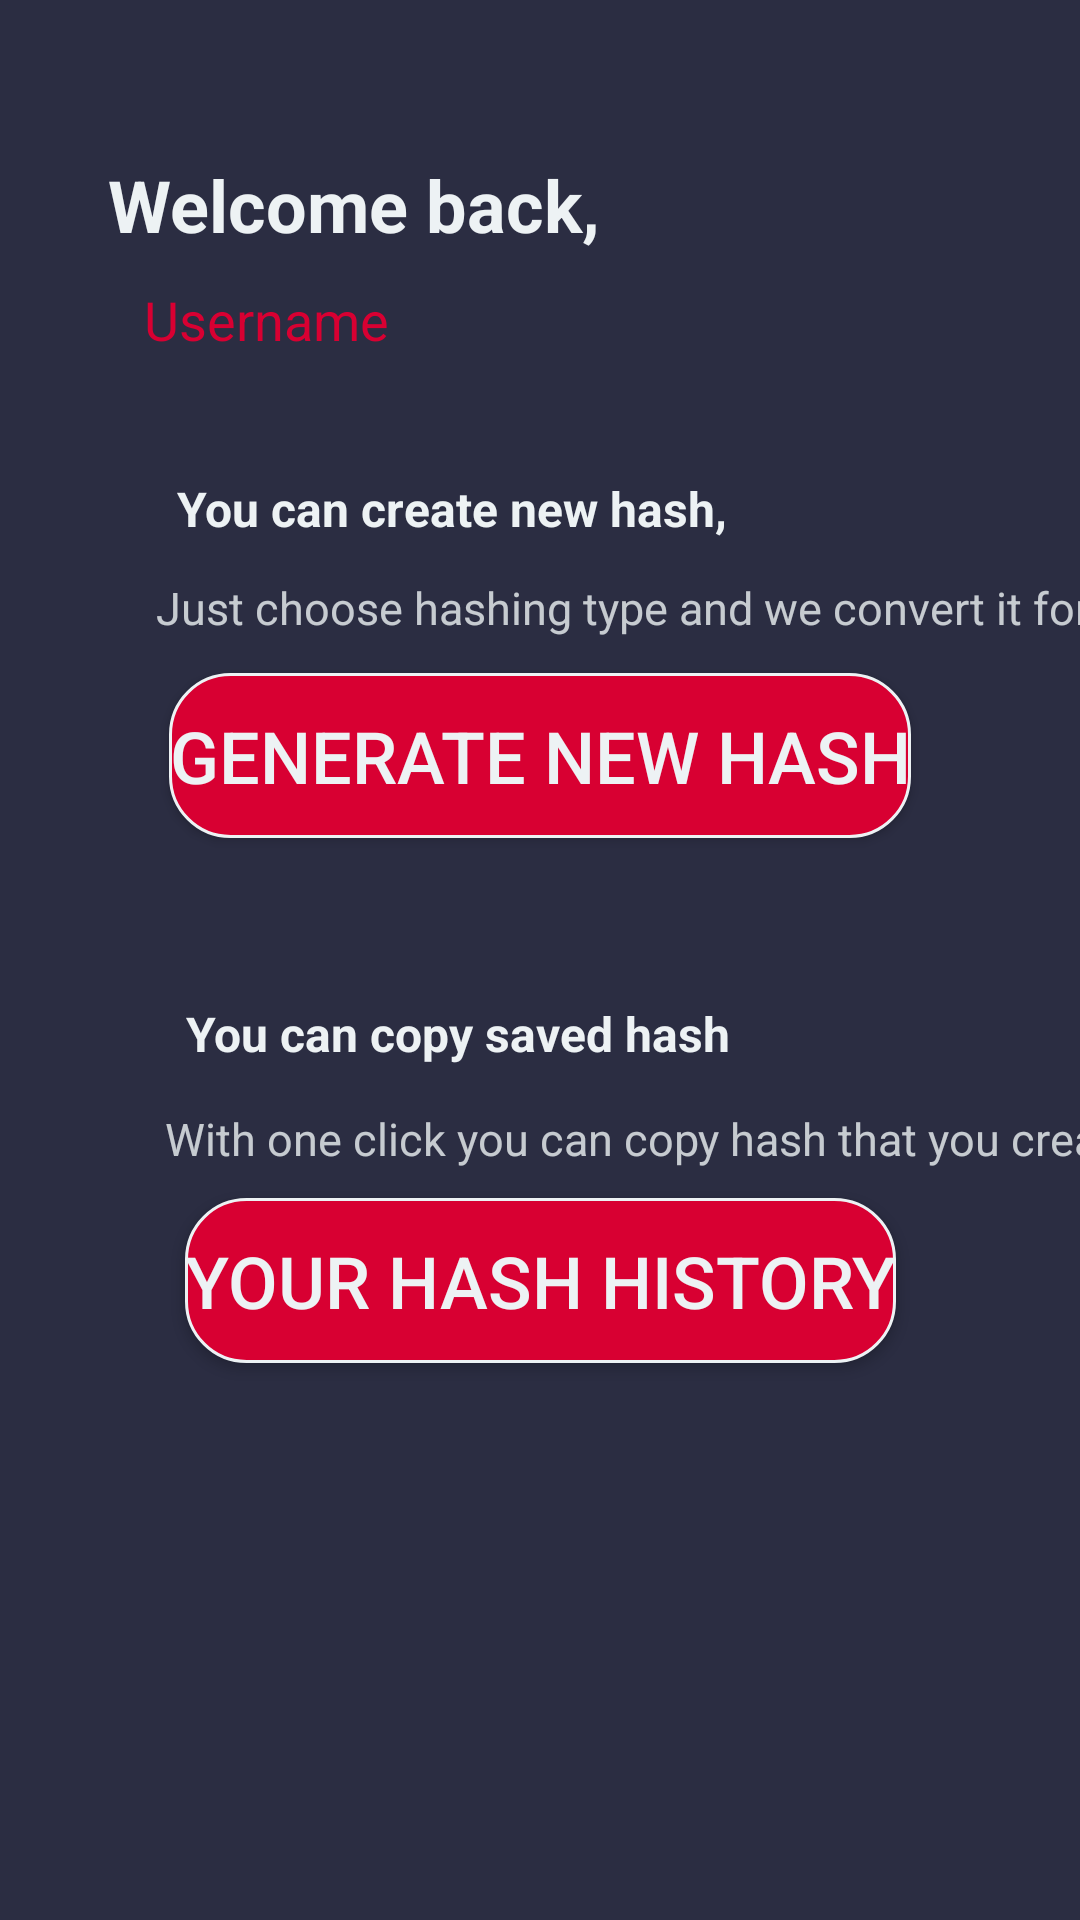

Reconstruct the res/layout file that produces this screen, plus the resources it refers to.
<!-- AndroidManifest.xml: application theme Theme.AppCompat.Light.NoActionBar -->
<!-- res/layout/fragment_home_screen.xml -->
<?xml version="1.0" encoding="utf-8"?>
<androidx.constraintlayout.widget.ConstraintLayout xmlns:android="http://schemas.android.com/apk/res/android"
    xmlns:app="http://schemas.android.com/apk/res-auto"
    xmlns:tools="http://schemas.android.com/tools"
    android:layout_width="match_parent"
    android:layout_height="match_parent"
    android:background="@color/space_cadet"
    tools:context=".homeScreen">

        <TextView
            android:id="@+id/hello_user"
            android:layout_width="wrap_content"
            android:layout_height="wrap_content"
            android:layout_marginStart="32dp"
            android:layout_marginTop="52dp"
            android:layout_marginEnd="32dp"
            android:elevation="5dp"
            android:shadowColor="@color/alice_blue"
            android:text="@string/welcome_back_nuser"
            android:textColor="@color/alice_blue"
            android:textSize="24sp"
            android:textStyle="bold"
            app:layout_constraintEnd_toEndOf="parent"
            app:layout_constraintHorizontal_bias="0.031"
            app:layout_constraintStart_toStartOf="parent"
            app:layout_constraintTop_toTopOf="parent" />

        <TextView
            android:id="@+id/textView10"
            android:layout_width="wrap_content"
            android:layout_height="wrap_content"
            android:layout_marginTop="10dp"
            android:text="@string/username"
            android:textColor="@color/crimson"
            android:textSize="18sp"
            android:elevation="5dp"
            app:layout_constraintEnd_toEndOf="@+id/hello_user"
            app:layout_constraintHorizontal_bias="0.145"
            app:layout_constraintStart_toStartOf="@+id/hello_user"
            app:layout_constraintTop_toBottomOf="@+id/hello_user" />


        <Button
            android:id="@+id/new_hash"
            android:layout_width="wrap_content"
            android:layout_height="wrap_content"
            android:layout_marginTop="140dp"
            android:background="@drawable/button_background"
            android:text="@string/generate_new_hash"
            android:textColor="@color/alice_blue"
            android:textSize="24sp"
            app:layout_constraintEnd_toEndOf="parent"
            app:layout_constraintHorizontal_bias="0.5"
            app:layout_constraintStart_toStartOf="parent"
            app:layout_constraintTop_toBottomOf="@+id/hello_user" />

        <Button
            android:id="@+id/hash_history"
            android:layout_width="wrap_content"
            android:layout_height="wrap_content"
            android:layout_marginTop="120dp"
            android:background="@drawable/button_background"
            android:text="@string/your_hash_history"
            android:textColor="@color/alice_blue"
            android:textSize="24sp"
            app:layout_constraintEnd_toEndOf="parent"
            app:layout_constraintHorizontal_bias="0.5"
            app:layout_constraintStart_toStartOf="parent"
            app:layout_constraintTop_toBottomOf="@+id/new_hash" />

        <TextView
            android:id="@+id/info_newhash_header"
            android:layout_width="wrap_content"
            android:layout_height="wrap_content"
            android:layout_marginBottom="44dp"
            android:text="@string/you_can_create_new_hash"
            android:textColor="@color/alice_blue"
            android:textSize="16sp"
            android:textStyle="bold"
            app:layout_constraintBottom_toTopOf="@+id/new_hash"
            app:layout_constraintEnd_toEndOf="@+id/new_hash"
            app:layout_constraintHorizontal_bias="0.044"
            app:layout_constraintStart_toStartOf="@+id/new_hash" />

        <TextView
            android:id="@+id/info_newhash_label"
            android:layout_width="wrap_content"
            android:layout_height="wrap_content"
            android:layout_marginTop="12dp"
            android:layout_marginBottom="12dp"
            android:alpha="0.8"
            android:text="@string/just_choose_hashing_type_and_we_convert_it_for_you"
            android:textColor="@color/alice_blue"
            android:textSize="15sp"
            app:layout_constraintBottom_toTopOf="@+id/new_hash"
            app:layout_constraintEnd_toEndOf="@+id/info_newhash_header"
            app:layout_constraintHorizontal_bias="0.047"
            app:layout_constraintStart_toStartOf="@+id/info_newhash_header"
            app:layout_constraintTop_toBottomOf="@+id/info_newhash_header" />

        <TextView
            android:id="@+id/info_oldhash_header"
            android:layout_width="wrap_content"
            android:layout_height="wrap_content"
            android:layout_marginBottom="44dp"
            android:text="@string/you_can_copy_saved_hash"
            android:textColor="@color/alice_blue"
            android:textSize="16sp"
            android:textStyle="bold"
            app:layout_constraintBottom_toTopOf="@+id/hash_history"
            app:layout_constraintEnd_toEndOf="@+id/hash_history"
            app:layout_constraintHorizontal_bias="0.007"
            app:layout_constraintStart_toStartOf="@+id/hash_history" />

        <TextView
            android:id="@+id/textView9"
            android:layout_width="wrap_content"
            android:layout_height="wrap_content"
            android:layout_marginTop="16dp"
            android:layout_marginBottom="12dp"
            android:alpha="0.8"
            android:text="@string/with_one_click_you_can_copy_hash_that_you_created"
            android:textColor="@color/alice_blue"
            android:textSize="15sp"
            app:layout_constraintBottom_toTopOf="@+id/hash_history"
            app:layout_constraintEnd_toEndOf="@+id/info_oldhash_header"
            app:layout_constraintHorizontal_bias="0.047"
            app:layout_constraintStart_toStartOf="@+id/info_oldhash_header"
            app:layout_constraintTop_toBottomOf="@+id/info_oldhash_header" />

</androidx.constraintlayout.widget.ConstraintLayout>
<!-- resources referenced by this layout -->
<resources>
  <color name="alice_blue">#EDF2F4</color>
  <color name="crimson">#D80032</color>
  <color name="space_cadet">#2B2D42</color>
  <!-- drawable button_background (drawable) -->
  <?xml version="1.0" encoding="utf-8"?>
  <shape xmlns:android="http://schemas.android.com/apk/res/android"
      android:shape="rectangle">
      <solid android:color="@color/crimson" />
      <stroke android:width="1dp"
          android:color="@color/alice_blue"/>
      <corners android:radius="20dp" />
      <size
          android:width="177dp"
          android:height="55dp" />
  </shape>
  <string name="generate_new_hash">GENERATE NEW HASH</string>
  <string name="just_choose_hashing_type_and_we_convert_it_for_you">Just choose hashing type and we convert it for you</string>
  <string name="username">Username</string>
  <string name="welcome_back_nuser">Welcome back,</string>
  <string name="with_one_click_you_can_copy_hash_that_you_created">With one click you can copy hash that you created</string>
  <string name="you_can_copy_saved_hash">You can copy saved hash</string>
  <string name="you_can_create_new_hash">You can create new hash,</string>
  <string name="your_hash_history">YOUR HASH HISTORY</string>
</resources>
